Labelled photos from "datera-quest", an image-classification folder in AffrizaWildanFauzan/datera-quest. The possible labels are: Albizia saponaria, Dendrobium leonis, Dracaena trifasciata, Echinodorus radican, Gymnocalycium, Hopea bilitonensis, Impatiens walleriana, Lagerstroemia speciosa, Ixora acuminata, Monstera adansonii, Nepenthes sumatrana, Alocasia Black Velvet, Nepenthes reinwardtiana, Ochna kirkii, Philodendron Lemon, Portulaca sp, Quassia amara, Reutealis trisperma, Rosa sp, Russelia equisetiformis, Syzygium myrtifolium, Tabernaemontana corymbosa, Anacampseros rufescens Sunrise, 3 apocynacaea, Areca catechu, Catharanthus roseus, Ceiba pentandra, Cuphea hyssopifolia, Cymbidium bicolor, Dendrobium Uthai White.

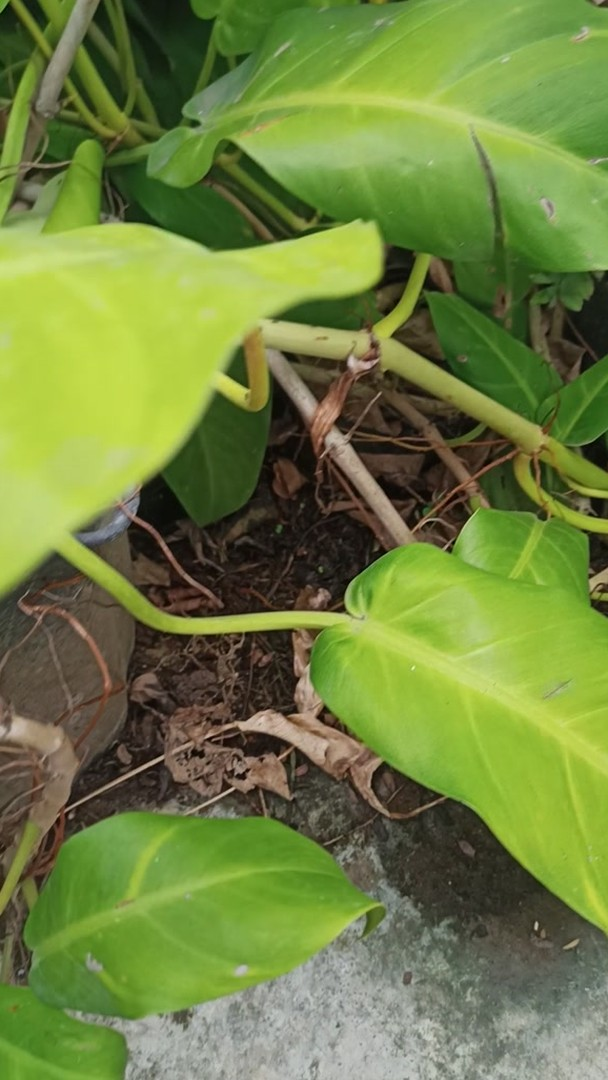
Label: Philodendron Lemon

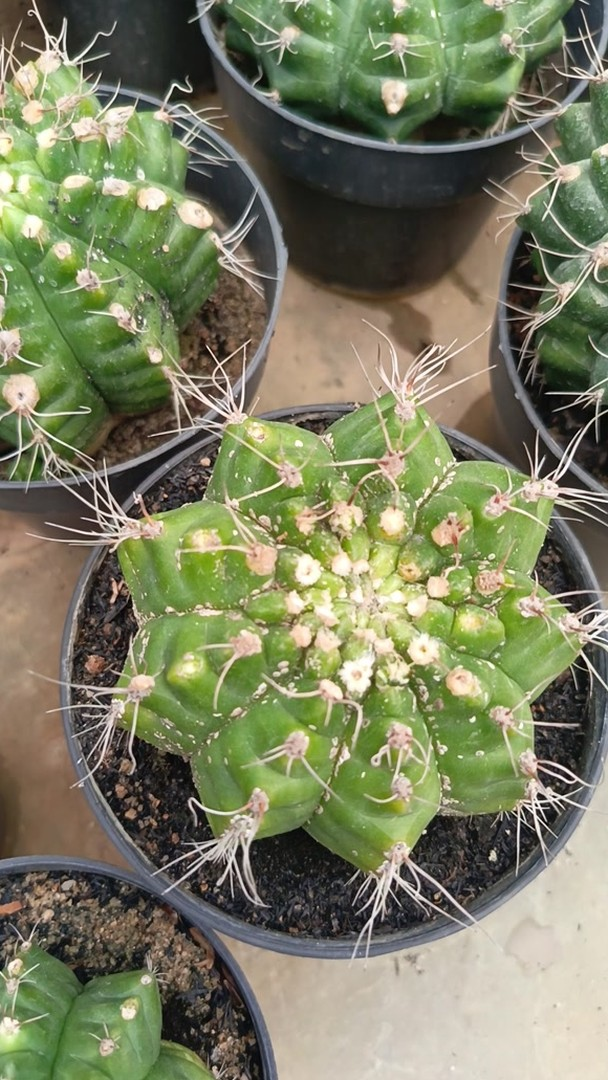
Label: Gymnocalycium

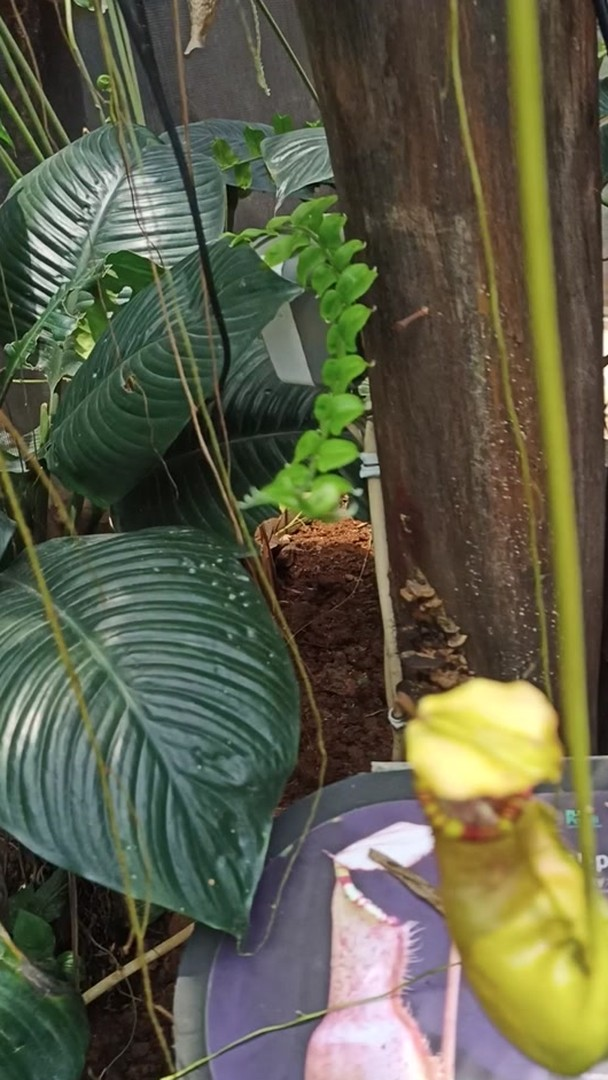
Label: Nepenthes sumatrana

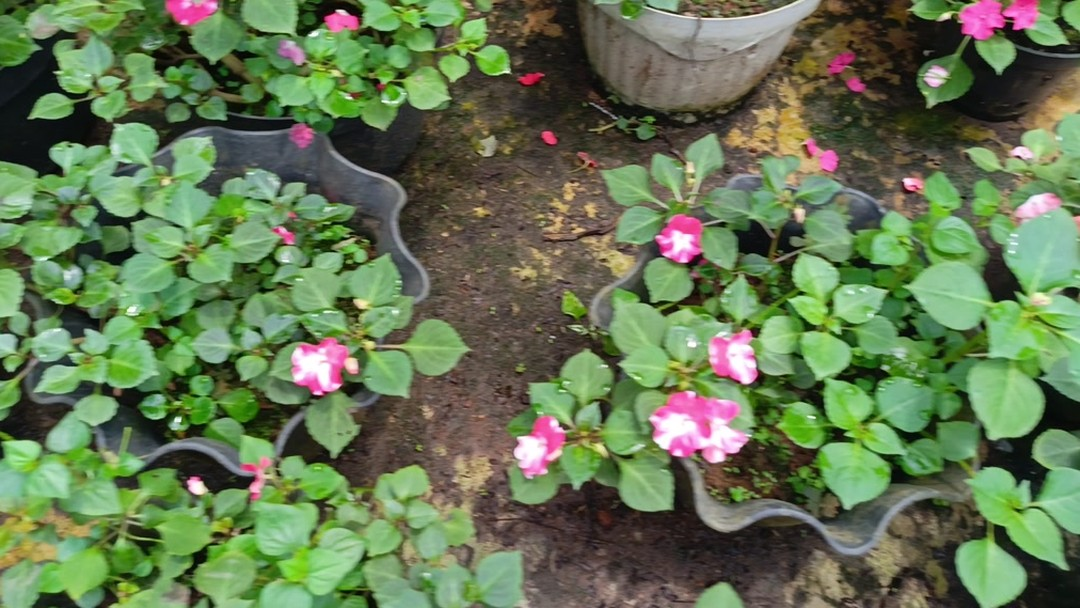
Label: Impatiens walleriana

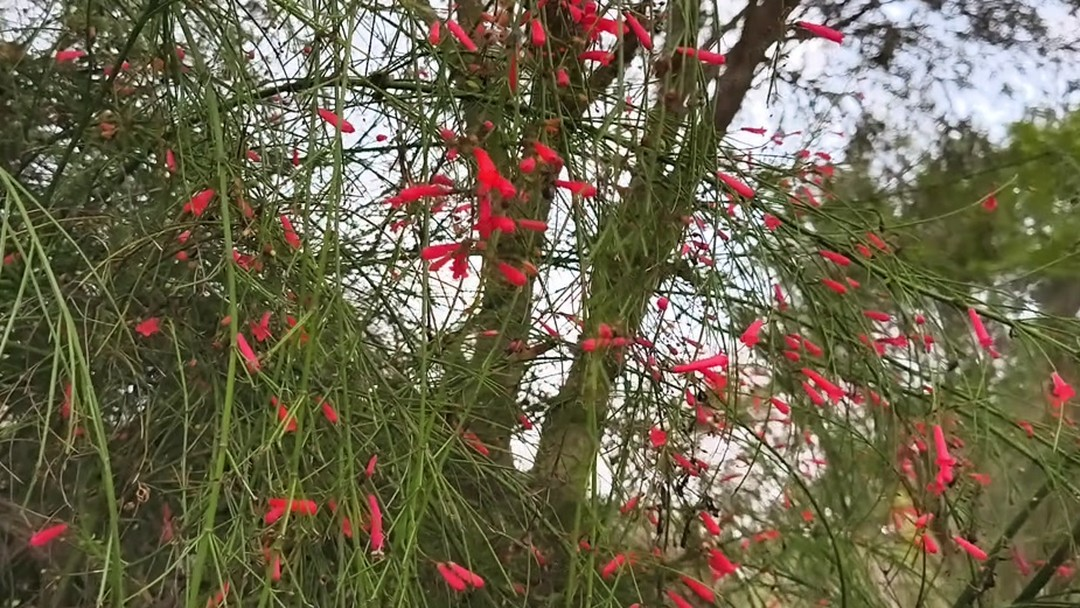
Label: Russelia equisetiformis

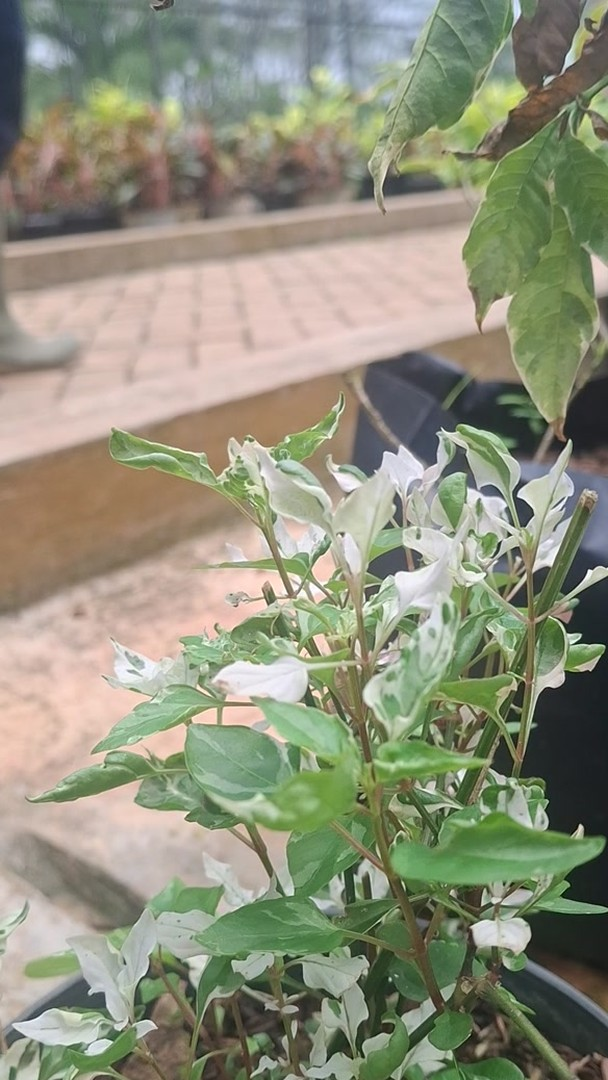
Label: Portulaca sp
